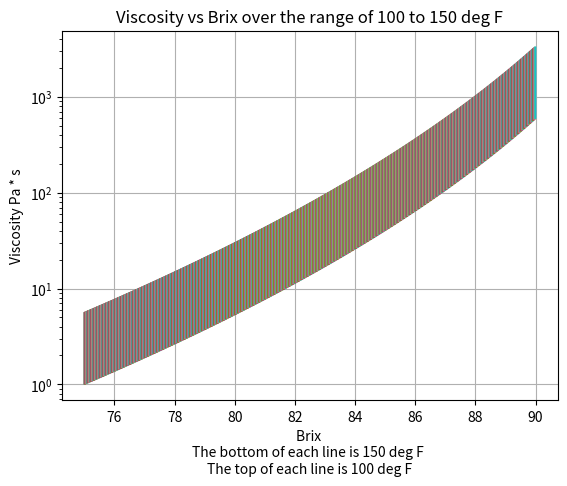

This chart was generated by the following Python code:
# basic functions to call for the SugarStream object

import numpy as np

# building my functions to call
def bpe_brix(brix):
  """ bpe from brix alone"""
  bpe = 4.266667 * brix / (100 - brix)
  return bpe

def bpe_head(lvl, brix, t_vap):
  """ bpe from head, level in ft"""
  brix_poly = (
      0.99991
      + 0.0038008 * brix
      + 0.000012662 * (brix**2)
      + 0.00000009596 * (brix**3)
  )

  temp_poly = (
      5.314
      - 0.07135 * t_vap
      + 0.00033908 * (t_vap**2)
      - 0.00000055728 * (t_vap**3)
  )

  bpe_calc = lvl * 6 * brix_poly * temp_poly
  if bpe_calc <1:
    bpe_calc = 1
  return bpe_calc

def sat_steam_temp(p_psia):
    """saturation steam temperature, I use this over IAPWS97 for speed"""
    """Only for pressure 1-60 psia"""
    A = 6.239238
    B = 2988.801361
    C = 377.305590
    temp = B / (A - np.log10(p_psia)) - C
    return temp

def bpe_total(lvl, brix, p_vap_psia):
   """bpe total, combine previous functions, lvl in ft"""
   t_vap = sat_steam_temp(p_vap_psia)
   bpe1 = bpe_brix(brix)
   bpe2 = bpe_head(lvl, brix, t_vap) # lvl in ft
   bpe_total = bpe1 + bpe2
   return bpe_total

def get_latent_heat(p_psia):
    """gets the latent heat of the steam or liquid"""
    # only for psia 1 to 60
    # this is much much faster but very slightly less accurate than using IAPWS97
    # Calculate the polynomial
    temp = sat_steam_temp(p_psia)
    h_fg = -0.00000152231563 * temp**3 + .000504774867 * temp**2 - 0.634291695987 * temp + 1096.29
    return h_fg

def get_cp(brix):
  """gets the specific heat capacity"""
  cp = 0.9964 - 0.005656 * brix
  return cp

def specific_gravity(brix): 
    """gets the specific gravity of the sugar solution, only for 68 deg F, but good enough for our purposes"""
    sg = (
       62.2511
       + 0.24081 * brix
       + 0.0007902404 * brix**2
       + 0.00000423954  * brix**3
       - 0.00000001657193 * brix**4
        ) / 62.4
    return sg

# Power-law (Ostwald-de Waele) model constants for molasses, by grade, per Rein's
# Cane Sugar Engineering (1st ed.): tau = K * gamma_dot ** n.
#   - K_const: the correlation constant in the consistency formula (eq. 16.5).
#   - n: the flow behavior index used with K in the head-loss formula (eq. 16.17).
# "C" is C (final) molasses; "HIGH" is high-grade (A and B) molasses.
MOLASSES_GRADE_PROPERTIES = {
    "C": {"K_const": 0.111, "n": 0.85},
    "HIGH": {"K_const": 0.088, "n": 0.91},
}


def _molasses_grade(grade: str) -> dict:
    key = grade.strip().upper()
    if key not in MOLASSES_GRADE_PROPERTIES:
        raise ValueError(f"grade must be 'C' or 'high', got {grade!r}")
    return MOLASSES_GRADE_PROPERTIES[key]


def molasses_flow_behavior_index(grade: str = "C") -> float:
    """Power-law flow behavior index n for molasses, by grade (see MOLASSES_GRADE_PROPERTIES)."""
    return _molasses_grade(grade)["n"]


def molasses_consistency(brix: float = 80.0, purity: float = 55.0, temp_deg_F: float = 140.0,
                          grade: str = "C") -> float:
    """
    Power-law consistency index K for molasses, per Rein's Cane Sugar Engineering
    (1st ed.), equation 16.5: tau = K * gamma_dot ** n (see molasses_flow_behavior_index
    for the matching n).

    Args:
        brix: Brix of the molasses, percent (0-100).
        purity: Purity of the molasses, percent (0-100).
        temp_deg_F: Molasses temperature, deg F.
        grade: "C" for C (final) molasses (default), or "high" for high-grade
            (A/B) molasses - selects the correlation constant (0.111 vs 0.088).

    Returns:
        Consistency index K, Pa*s^n (metric - this is not a simple viscosity;
        combine with n and a shear rate via head_loss_meters, or compute an
        apparent viscosity as K * gamma_dot ** (n - 1)).
    """
    K_const = _molasses_grade(grade)["K_const"]
    t_C = (temp_deg_F - 32.0) * 5.0 / 9.0
    top = 3.7 * brix - 0.7 * (t_C - 50.0)
    bot = 113.5 - brix + 0.19 * (t_C - 50.0)
    return K_const * (purity ** (-1.3)) * np.exp(top / bot)

def reynolds_number_molasses_massecuite(D, u, rho, K, n, g: float = 9.81):
    """
    Calculates the reynolds number for the sugar streams based on Rein's formula 16.14 from his book
    Re = A / (B * C)
    A = D ** n * u ** (2 - n) * rho
    B = g ** (n - 1) * K
    C = ((3 * n + 1) / (4 * n)) ** n
    metric units
    """
    A = D ** n * u ** (2 - n) * rho
    B = g ** (n - 1) * K
    C = ((3 * n + 1) / (4 * n)) ** n 
    return A / (B * C)   

def head_loss_meters_fittings(k_f, u, g: float = 9.81):
   """
   Calculates the head loss in meters from valves and fittings, metric units
   """
   return k_f * u ** 2 / (2 * g)

def calc_k_f(k1, Re, k_max, D):
   """
   Hooper's 2-K method for a single fitting/valve loss coefficient:
   K_f = k1 / Re + k_max * (1 + 1 / D)

   NOTE: D must be the pipe inside diameter in INCHES, not meters - the 1/D
   correction term in the published 2-K correlation (and the K1/k_max
   constants in TWO_K below) is calibrated on diameter in inches. Convert
   before calling: D_inches = D_m / 0.0254.
   """
   return k1 / Re + k_max * (1 + 1 / D)


def total_fittings_K(fittings, Re, D_inches):
    """
    Total 2-K fitting/valve loss coefficient for a list of fittings, at a
    given (generalized) Reynolds number and pipe ID in inches.

    Args:
        fittings: list of (k1, k_max, qty) tuples - qty of each fitting/valve
            (see TWO_K for k1/k_max values, or use flatten_two_k() to look
            one up by name).
        Re: Reynolds number (see reynolds_number_molasses_massecuite).
        D_inches: Pipe inside diameter, inches.

    Returns:
        Total K_f, dimensionless.
    """
    return sum(qty * calc_k_f(k1, Re, k_max, D_inches) for k1, k_max, qty in fittings)


def flatten_two_k(tree=None, prefix=""):
    """
    Flattens the nested TWO_K dict into {"Category > Sub > Type": TwoK(K1, Kinf)}
    labels, for populating a UI dropdown without hand-writing every path.
    """
    if tree is None:
        tree = TWO_K
    out = {}
    for key, value in tree.items():
        label = f"{prefix} > {key}" if prefix else key
        if isinstance(value, TwoK):
            out[label] = value
        else:
            out.update(flatten_two_k(value, label))
    return out

def head_loss_meters(K: float, L: float, D: float, n: float, u: float, rho: float, g: float = 9.81) -> float:
    """
    Friction head loss for laminar power-law (Ostwald-de Waele) pipe flow, per
    Rein's Cane Sugar Engineering (1st ed.), equation 16.17:

        H = A * (B * C) ** n
        A = 4 * K * L / (g * D * rho)
        B = (3 * n + 1) / (4 * n)
        C = 8 * u / D

    All inputs are metric; the result is metric too (head of the flowing fluid,
    at its own density). Convert with m_to_ft / head_ft_to_psi for display.

    Args:
        K: Power-law consistency index, Pa*s^n (see molasses_consistency).
        L: Pipe length, m.
        D: Pipe inside diameter, m.
        n: Power-law flow behavior index (see molasses_flow_behavior_index).
        u: Mean velocity in the pipe, m/s.
        rho: Fluid density, kg/m^3.
        g: Gravitational acceleration, m/s^2.

    Returns:
        Friction head loss, m of the flowing fluid.
    """
    A = 4 * K * L / (g * D * rho)
    B = (3 * n + 1) / (4 * n)
    C = (8 * u) / D
    return A * (B * C) ** n


def m_to_ft(head_m: float) -> float:
    """Convert a head (or any length) from meters to feet."""
    return head_m * 3.280839895


def head_ft_to_psi(head_ft: float, rho_lbft3: float) -> float:
    """Convert a head of fluid (ft) to a pressure (psi), given the fluid's density (lb/ft3)."""
    return head_ft * rho_lbft3 / 144.0


def molasses_viscosity(brix=80.0, purity=35.0, temp_deg_F=140.0, RS_Ash_ratio=0.7, purity_exponent=3):
   """
   This is using equation 14 from the 'THE VISCOSITY OF MOLASSES AND MASSECUITE' paper by EEA ROUILLARD and MFS KOENIG from the Sugar MIlling Research Institue
   Link here 'https://www.scribd.com/document/358730871/The-Viscosity-Molasses-and-Massecuite'
   this equation does not need the shear rate
   it is expressed as follows
   mu = A / (B * C)
   where
   A = 1.03e-17 * (brix / (100 - brix)) ** 5.82
   B = ((T - 273.15) / T ** 2) ** 4.45
   C = np.exp(0.187 * (purity / 100) ** VALUE? + 0.689 * RS_Ash_ratio)
   T is temp in deg K
   brix is expressed as a percent (80, 90, 75, ect...)
   purity is expressed as a percernt, formula converts to decimal
   RS_Ash_Ratio is expressed as a decimal, values typically between 0.7 - 1.4
   The VALUE? is either 2 or 3, the paper is too pixelated and blurry to tell. trying to research, but for now it seems to be 3, but I cannot tell

   Args:
       brix: Brix, percent (e.g. 80, 90, 75).
       purity: Purity, percent - normalized to a decimal internally.
       temp_deg_F: Temperature, deg F (converted to Kelvin internally).
       RS_Ash_ratio: Reducing sugars / ash ratio, decimal, typically 0.7-1.4.
       purity_exponent: The unconfirmed exponent on (purity/100) in the C term -
           2 or 3 per the source paper (illegible in the scanned copy); defaults
           to 3 (current best guess). Pass 2 to compare against the alternative.
           please not that it doesn't seem to make huge difference in calculations
           about a 1-2 % error, fine for sugar factory fluid calcs

   Returns:
       Viscosity, Pa*s (kept in metric - only convert to cP/English units at
       the final SugarStreamFluids output stage, per Rein's piping pressure
       loss formulas being metric throughout).
   """
   T = (temp_deg_F - 32.0) * 5.0 / 9.0 + 273.15
   A = 1.03e-17 * (brix / (100 - brix)) ** 5.82
   B = ((T - 273.15) / T ** 2) ** 4.45
   C = np.exp(0.187 * (purity / 100) ** purity_exponent + 0.689 * RS_Ash_ratio)
   return A / (B * C)

def massecuite_relative_viscosity(L, V, CV):
   """
   Uses equation 15 from the same paper referenced in molasses_viscosity
   mu_rel = np.exp(2.84 * L ** 0.0377 * V * (1 - CV / 12))
   L is the crystal specific grain size in mm
   V is the crystal / molasses volumetric ratio
   CV is the coefficient of variance, though it is very unclear from the paper if CV means C * V due to the nomenclature section where C = coefficient of variance
   The paper is vague on many things. I will assume CV means coefficient of variance because that is how it is written in literally every other peice of liturature
   I am also assuming that CV is meant to plug in as a decimal, so 50 CV = 0.5, the numbers don't make sense otherwise
   plugging it in straight will yeild massecuite viscosities much much lower than the mother liquor, which by experience we all know is false
   I am talking an order of magnitude lower, 0.08 times lower than the mother liquor, that's just not true. 
   Honestly this paper is one of the worst as far as properly documenting proper units for their formulas
   """
   return np.exp(2.84 * L ** 0.0377 * V * (1 - (CV / 100) / 12))

def massecuite_relative_viscosity_A_S(theta):
   """
   This is equation from Ackermann and Shen (1979) referenced in this paper
   Their equation only needs the volume fraction of crystals to the massecuite
   it is messy, but the inputs are simple
   mu_rel = A + B * C * D
   A = 1 - np.pi / (4 * alpha **2)
   B = np.pi / 4 - np.pi / (6 * alpha)
   C = 1 /(alpha ** 2 - 1)
   D = 1 + 2 / np.sqrt(alpha ** 2 - 1) * np.arctan(np.sqrt((alpha + 1) / (aplha - 1)))
   where alpha = (THETA_MAX / theta) ** (1/3)
   and THETA_MAX is assumed to be 0.625
   """
   THETA_MAX = 0.625
   alpha = (THETA_MAX / theta) ** (1/3)
   A = 1 - np.pi / (4 * alpha **2)
   B = np.pi / 4 - np.pi / (6 * alpha)
   C = 1 /(alpha ** 2 - 1)
   D = 1 + 2 / np.sqrt(alpha ** 2 - 1) * np.arctan(np.sqrt((alpha + 1) / (alpha - 1)))
   return A + B * C * D

def massecuite_viscosity(mu_rel, mu_mother_liquor):
   """
   Pass the relative massecuite viscosity and the viscosity of the mother liquor from the molasses viscosity formula
   """
   return mu_rel * mu_mother_liquor
 
if __name__ == '__main__':
    """
    This short demo script will take a massive range of brix and temps and put it into a chart to show the 
    viscostiy in Pa*s to prove the validity of it. Y axis is in log format so small values are readable
    """
    brix_array = np.arange(75, 90, .01)
    temp_array = np.arange(100, 150, 0.01)
    B, T = np.meshgrid(brix_array, temp_array)
    print(f"brix array: {brix_array}")
    mu = molasses_viscosity(brix=B, purity=35, temp_deg_F=T, RS_Ash_ratio=.7)
    import matplotlib.pyplot as plt
    fig, ax = plt.subplots()
    ax.plot(B, mu)
    plt.yscale('log')
    ax.grid()
    ax.set_xlabel(f'Brix \nThe bottom of each line is {temp_array[-1]:.0f} deg F \nThe top of each line is {temp_array[0]:.0f} deg F')
    ax.set_ylabel('Viscosity Pa * s')
    ax.set_title("Viscosity vs Brix over the range of 100 to 150 deg F")
    # plt.show()

    # Now to check the relative viscosity calculations vs the real data
    volumetric_ratios = np.array([0.5, 0.9, 0.9, 1.0, 1.0, 0.317, 0.362, 0.408, 0.468, 0.481, 0.542, 0.317, 0.84, 0.139, 0.704])
    theta_values = volumetric_ratios / (1 + volumetric_ratios)
    crystal_sizes = np.array([0.7, 0.7, 0.7, 0.7, 0.7, 0.64, 0.64, 0.64, 0.64, 0.64, 0.64, 0.144, 0.75, 0.131, 0.55])
    CV_values = np.array([0.31, 0.31, 0.31, 0.31, 0.31, 0.36, 0.36, 0.36, 0.36, 0.36, 0.36, 0.25, 0.29, 0.18, 0.38])
    measured_relative_viscosities = np.sort(np.array([2.7, 7.43, 7.4, 9.38, 7.5, 2.22, 2.54, 2.59, 2.80, 3.07, 4.63, 2.84, 6.58, 2.54, 7.48]))
    calculated_relative_viscosities = np.sort(massecuite_relative_viscosity(L=crystal_sizes, V=volumetric_ratios, CV=CV_values))
    A_and_S_calc_rel_visc = np.sort(massecuite_relative_viscosity_A_S(theta_values))
    correlation_matrix = np.corrcoef(measured_relative_viscosities, A_and_S_calc_rel_visc)
    r_value = correlation_matrix[0, 1]
    r2 = r_value ** 2
    print(f"R^2 Score: {r2:.4f}")
    print(measured_relative_viscosities)
    print(calculated_relative_viscosities)
    print(A_and_S_calc_rel_visc)
    """ Unwrap to see graph
    fig2, ax2 = plt.subplots()
    ax2.plot(measured_relative_viscosities, A_and_S_calc_rel_visc)
    ax2.grid()
    ax2.set_xlabel('Measured Relative Viscosities')
    ax2.set_ylabel("Calculated Relative Viscosities")
    ax2.set_title("Calculated relative viscosities vs measured relative viscosities")
    plt.show()
    """
    K = molasses_consistency(brix=93, purity=35, temp_deg_F=113, grade='C')
    print(K)

from collections import namedtuple

TwoK = namedtuple("TwoK", ["K1", "Kinf"])

TWO_K = {
    "elbows": {
        "90": {
            "standard_screwed":          TwoK(800, 0.40),   # R/D = 1
            "standard_flanged_welded":   TwoK(800, 0.25),   # R/D = 1
            "long_radius_all":           TwoK(800, 0.20),   # R/D = 1.5
            # Mitered elbows, R/D = 1.5
            "mitered_1_weld_90":         TwoK(1000, 1.15),
            "mitered_2_weld_45":         TwoK(800, 0.35),
            "mitered_3_weld_30":         TwoK(800, 0.30),
            "mitered_4_weld_22p5":       TwoK(800, 0.27),
            "mitered_5_weld_18":         TwoK(800, 0.25),
        },
        "45": {
            "standard_all":              TwoK(500, 0.20),   # R/D = 1
            "long_radius_all":           TwoK(500, 0.15),   # R/D = 1.5
            "mitered_1_weld_45":         TwoK(500, 0.25),
            "mitered_2_weld_22p5":       TwoK(500, 0.15),
        },
        "180": {
            "standard_screwed":          TwoK(1000, 0.60),  # R/D = 1
            "standard_flanged_welded":   TwoK(1000, 0.35),  # R/D = 1
            "long_radius_all":           TwoK(1000, 0.30),  # R/D = 1.5
        },
    },
    "tees": {
        "used_as_elbow": {
            "standard_screwed":          TwoK(500, 0.70),
            "long_radius_screwed":       TwoK(800, 0.40),
            "standard_flanged_welded":   TwoK(800, 0.80),
            "stub_in_branch":            TwoK(1000, 1.00),
        },
        "run_through": {
            "screwed":                   TwoK(200, 0.10),
            "flanged_welded":            TwoK(150, 0.50),
            "stub_in_branch":            TwoK(100, 0.00),
        },
    },
    "valves": {
        "gate_ball_plug": {
            "full_line_beta_1.0":        TwoK(300, 0.10),
            "reduced_beta_0.9":          TwoK(500, 0.15),
            "reduced_beta_0.8":          TwoK(1000, 0.25),
        },
        "globe_standard":                TwoK(1500, 4.00),
        "globe_angle_or_y":              TwoK(1000, 2.00),
        "diaphragm_dam":                 TwoK(1000, 2.00),
        "butterfly":                     TwoK(800, 0.25),
        "check": {
            "lift":                      TwoK(2000, 10.00),
            "swing":                     TwoK(1500, 1.50),
            "tilting_disk":              TwoK(1000, 0.50),
        },
    },
    "pipe": {
        "entrance":                      TwoK(160, 1.00),
        "exit":                          TwoK(0, 1.00),
    },
}
